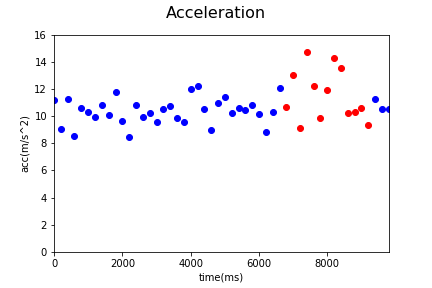

The file beside this chart, header and first rows:
Acc_X, Acc_Y, Acc_Z, gyro_X, gyro_Y, gyro_Z, time, status, Acc
1.01, 4.73, 10.07, -0.11, 0.05, -0.02, 1544082157890, 0, 11.17
-0.04, 6.07, 6.74, -0.1, -0.09, -0.31, 1544082158090, 0, 9.071
-1.08, 6.02, 9.42, -0.03, -0.05, -0.25, 1544082158290, 0, 11.23
-0.11, 4.1, 7.5, -0.08, 0.05, 0.37, 1544082158489, 0, 8.548
1.68, 6.51, 8.23, -0.08, 0.05, 0.37, 1544082158690, 0, 10.63
0.0, 6.25, 8.18, -0.05, -0.17, -0.12, 1544082158890, 0, 10.29
0.86, 4.54, 8.82, -0.08, -0.06, 0.01, 1544082159090, 0, 9.957
0.4, 6.64, 8.56, -0.17, 0.2, 0.63, 1544082159290, 0, 10.84
1.64, 5.12, 8.54, 0.07, 0.06, 0.02, 1544082159490, 0, 10.09
1.38, 4.19, 10.94, -0.16, 0.01, 0.18, 1544082159690, 0, 11.8
1.46, 5.66, 7.69, -0.21, -0.25, -0.67, 1544082159890, 0, 9.659
-1.11, 2.45, 8.04, -0.12, 0.05, 0.19, 1544082160090, 0, 8.478
2.1, 4.96, 9.41, -0.11, 0.05, -0.19, 1544082160290, 0, 10.84
2.23, 4.8, 8.41, -0.03, -0.04, 0.27, 1544082160490, 0, 9.937
1.72, 7.55, 6.71, 0.04, 0.07, 0.0, 1544082160690, 0, 10.25
1.73, 5.67, 7.5, 0.17, -0.11, -0.58, 1544082160890, 0, 9.56
-0.47, 5.94, 8.7, 0.03, -0.05, -0.02, 1544082161090, 0, 10.54
0.72, 6.2, 8.76, 0.0, 0.03, 0.38, 1544082161290, 0, 10.76
0.87, 3.85, 9.06, 0.0, 0.18, 0.46, 1544082161490, 0, 9.882
1.44, 5.4, 7.75, -0.16, -0.16, -0.55, 1544082161690, 0, 9.555
1.85, 5.78, 10.33, -0.03, 0.06, 0.22, 1544082161890, 0, 11.98
0.58, 5.68, 10.76, 0.01, 0.2, 0.25, 1544082162090, 0, 12.18
1.26, 5.13, 9.09, 0.06, -0.04, -0.09, 1544082162290, 0, 10.51
0.81, 4.96, 7.48, 0.09, 0.14, 0.19, 1544082162490, 0, 9.012
2.39, 6.56, 8.41, 0.11, -0.07, -0.47, 1544082162690, 0, 10.93
-0.14, 4.4, 10.51, -0.17, 0.3, 0.65, 1544082162892, 0, 11.39
0.2, 6.24, 8.14, -0.17, 0.3, 0.65, 1544082163090, 0, 10.26
2.3, 4.64, 9.23, 0.04, -0.09, -0.04, 1544082163290, 0, 10.58
0.19, 5.74, 8.73, -0.01, -0.07, -0.21, 1544082163490, 0, 10.45
1.48, 6.02, 8.9, 0.14, -0.18, -0.61, 1544082163689, 0, 10.85
-1.38, 5.8, 8.25, 0.14, -0.18, -0.61, 1544082163890, 0, 10.18
0.01, 6.62, 5.79, 0.09, -0.06, 0.11, 1544082164090, 0, 8.795
0.03, 6.06, 8.34, 0.14, -0.39, -0.1, 1544082164290, 0, 10.31
2.38, 5.09, 10.68, -0.02, -0.31, 0.46, 1544082164490, 0, 12.07
2.42, 3.42, 9.83, -0.13, -0.08, 1.36, 1544082164689, 1, 10.69
-0.49, 7.19, 10.86, 1.15, 0.53, 1.76, 1544082164893, 1, 13.03
4.85, 3.16, 7.09, 0.18, 0.21, 1.46, 1544082165095, 1, 9.153
1.13, 8.97, 11.57, 0.18, 0.21, 1.46, 1544082165289, 1, 14.68
1.19, 5.88, 10.67, 1.45, 0.35, 0.45, 1544082165489, 1, 12.24
6.65, 0.14, 7.29, 0.69, 0.32, 0.53, 1544082165689, 1, 9.868
-0.09, 7.68, 9.1, -0.11, 0.39, 1.24, 1544082165889, 1, 11.91
3.91, 5.63, 12.54, 1.03, 0.28, -0.76, 1544082166089, 1, 14.29
4.01, 5.69, 11.57, 0.43, 0.32, 0.81, 1544082166289, 1, 13.5
1.14, 4.63, 9.04, 0.46, 0.14, -0.58, 1544082166489, 1, 10.22
0.21, 4.04, 9.47, -0.09, 0.04, -0.43, 1544082166690, 1, 10.3
0.47, 6.71, 8.2, 0.1, -0.14, -0.35, 1544082166889, 1, 10.61
0.85, 5.38, 7.63, 0.0, 0.0, -0.03, 1544082167091, 1, 9.375
1.96, 6.12, 9.25, -0.06, -0.1, -0.17, 1544082167289, 0, 11.26
1.32, 6.92, 7.86, 0.25, 0.05, -0.08, 1544082167490, 0, 10.56
0.63, 5.79, 8.74, 0.19, 0.08, 0.04, 1544082167689, 0, 10.5
